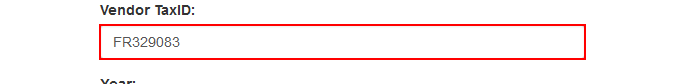
Task: Robotic Enterprise Framework
Workflow: Upload yearly report

Step 1: type [in_TaxID] into the text box

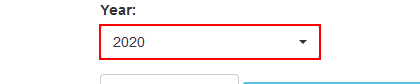
Step 2: click on the button

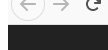
Step 3: click on the element

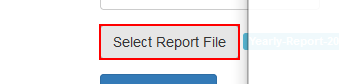
Step 4: click on the label 'Select Report *'

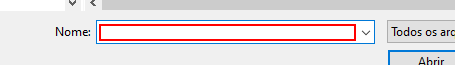
Step 5: type "["C:\Users\felip\Downloads\" + in_TaxID + "\Yearly-Report-2020-" + in_TaxID + ".xlsx"]" in window 'Abrir' (msedge.exe)

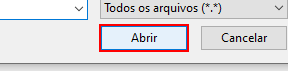
Step 6: click in window 'Abrir' (msedge.exe)

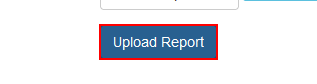
Step 7: click on the button

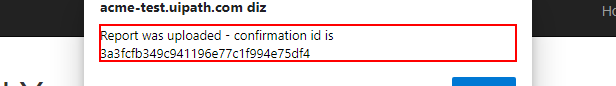
Step 8: get-text from the text 'Report was uploaded - confirmation id is *' in window 'ACME System 1 - Upload Yearly Report - Pessoal - Microsoft Edge' (msedge.exe)
